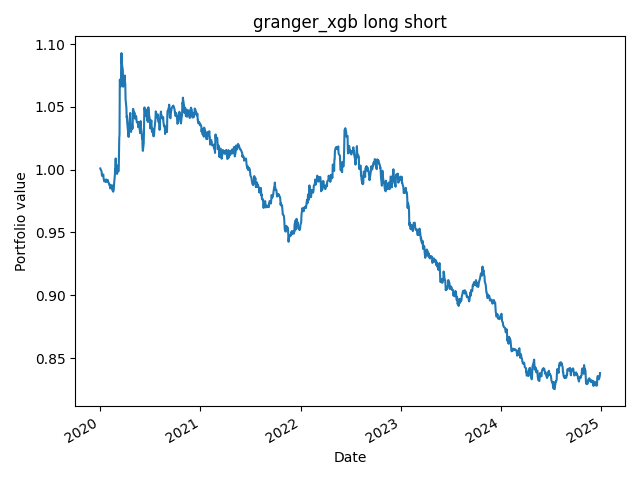

The file beside this chart, header and first rows:
, value
2020-01-02, 1.001
2020-01-03, 1
2020-01-06, 0.9989
2020-01-07, 0.9977
2020-01-08, 0.995
2020-01-09, 0.9951
2020-01-10, 0.9955
2020-01-13, 0.9961
2020-01-14, 0.9927
2020-01-15, 0.9923
2020-01-16, 0.9907
2020-01-17, 0.9911
2020-01-21, 0.9907
2020-01-22, 0.9901
2020-01-23, 0.9922
2020-01-24, 0.9917
2020-01-27, 0.9918
2020-01-28, 0.9903
2020-01-29, 0.9917
2020-01-30, 0.9908
2020-01-31, 0.9901
2020-02-03, 0.9888
2020-02-04, 0.9877
2020-02-05, 0.9876
2020-02-06, 0.988
2020-02-07, 0.9851
2020-02-10, 0.9868
2020-02-11, 0.9867
2020-02-12, 0.9864
2020-02-13, 0.9877
2020-02-14, 0.9842
2020-02-18, 0.9824
2020-02-19, 0.9833
2020-02-20, 0.9841
2020-02-21, 0.9884
2020-02-24, 0.9956
2020-02-25, 1.001
2020-02-26, 1.001
2020-02-27, 1.009
2020-02-28, 0.9978
2020-03-02, 1.004
2020-03-03, 0.9966
2020-03-04, 0.998
2020-03-05, 0.9983
2020-03-06, 0.9984
2020-03-09, 0.9989
2020-03-10, 1.013
2020-03-11, 1.025
2020-03-12, 1.028
2020-03-13, 1.072
2020-03-16, 1.066
2020-03-17, 1.066
2020-03-18, 1.084
2020-03-19, 1.093
2020-03-20, 1.085
2020-03-23, 1.081
2020-03-24, 1.079
2020-03-25, 1.066
2020-03-26, 1.07
2020-03-27, 1.069
... 1,196 more rows
